Run: headless pygame with SDL's dummy video driver; simulated clock (each Clock.tick advances the game by its frame time, no real sleeping); random seed 0; keys injected as events and as key.get_pressed() state; mouse plan: one left click at the window centre at the start of phase 2, then a move to the lower-right quarter at the start of phase 3.
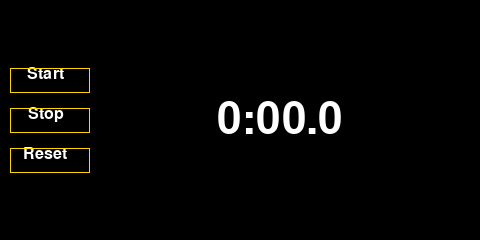
Frame 1 of 4 · flips 1–60 · no input
Frame 2 of 4 · flips 61–180 · clicked the window centre · tapped SPACE, RETURN · held RIGHT (→), D · screen unchanged from frame 1, image omitted
Frame 3 of 4 · flips 181–300 · moved the mouse to the lower-right quarter · held DOWN (↓), S · screen unchanged from frame 2, image omitted
Frame 4 of 4 · flips 301–420 · held LEFT (←), A, UP (↑), W · screen unchanged from frame 3, image omitted

The pygame program that drew these frames:


import pygame
from pygame.locals import *
if not pygame.font: print('Warning, fonts disabled')
if not pygame.mixer: print('Warning, sound disabled')
pygame.init()

width = 480
height = 240
canvas = pygame.display.set_mode((width, height))

pygame.display.set_caption("Stopwatch: The Game")

fontObj1 = pygame.font.Font(pygame.font.match_font('Calibri'), 64)
fontObj2 = pygame.font.Font(pygame.font.match_font('Calibri'), 24)

gold_color = pygame.Color(255, 215, 0)
dkgold_color = pygame.Color(184, 134, 0)
white_color = pygame.Color(255, 255, 255)

butt1_col = gold_color
butt2_col = gold_color
butt3_col = gold_color

time=0
e=0
success_counter=0
total_attempts=0
flag=0
stop_count=0
started=False
go = False

def format_time(time):
    global e
    e = time
    if (time < 10):
        return "0" + ":" + "00" + "." + str(time)
    elif (time>=10):
        d=time % 10
        c=time // 10
        if(c <= 59):
            if(c < 10):
                # c is single digit
                return "0" + ":" + "0" + str(c) + "." + str(d)
            else: 
                # c is double digit
                return "0" + ":" + str(c) + "." + str(d)
        else:
            a=c // 60
            c=c % 60
            if(c < 10):
                return str(a) + ":" + "0" + str(c) + "." + str(d)
            else:
                return str(a) + ":" + str(c) + "." + str(d)
    
    
# define event handlers for buttons; "Start", "Stop", "Reset"
def time_start():
    global stop_count,started, go
    stop_count=0
    started, go=True, True

# stop button handler
def time_stop():
    global go
    global flag,started
    global stop_count
    global success_counter, total_attempts, e
    if go: 
        go = False
	
    flag=1
    stop_count += 1
    #keeping count of number of times stop button is clicked
    e=e%10
    
    if (flag == 1 and stop_count == 1 and started==True):
        #if more than once stop is clicked then this
        #condition fails as stop_count exceeds 1
        if(e==0):
            success_counter += 1
        total_attempts += 1
    flag=0
	
# reset button handler
def time_reset():
    global success_counter, total_attempts
    global go, started, stop_count, time
    if go:
        go = False
    started=False
    time=00
    stop_count=0
    success_counter=0
    total_attempts=0

# timer handler function
def t_stpw():
    global time
    
    if go:
        time += 1
            

def draw_handler(canvas):


    canvas.fill((0, 0, 0))


    text_stpw = fontObj1.render(format_time(time), True, white_color)
    text_start = fontObj2.render("Start", True, white_color)
    text_stop = fontObj2.render("Stop", True, white_color)
    text_reset = fontObj2.render("Reset", True, white_color)


    text_stpw_sz = fontObj1.size(format_time(time))
    

    canvas.blit(text_stpw, ((width - text_stpw_sz[0] + 80) // 2,
                            (height - text_stpw_sz[1]) // 2))

    # button text drawing
    canvas.blit(text_start, (27, 66))     
    canvas.blit(text_stop, (28, 106))
    canvas.blit(text_reset, (23, 146))
    
    # button rectangles
    pygame.draw.rect(canvas, butt1_col, (10, 68, 80, 25), 1)    
    pygame.draw.rect(canvas, butt2_col, (10, 108, 80, 25), 1)
    pygame.draw.rect(canvas, butt3_col, (10, 148, 80, 25), 1)   
   
    # update the display
    pygame.display.update()


def mc_handler(pos):
    global butt1_col, butt2_col, butt3_col
    #print(pos)
    

    if 10 <= pos[0] <= 90 and 68 <= pos[1] <= 93:
        time_start()
        
        butt1_col = dkgold_color
        pygame.time.set_timer(timer_butt, TIMER_BUTT_ON)

        
    if 10 <= pos[0] <= 90 and 108 <= pos[1] <= 133:
        time_stop()

        butt2_col = dkgold_color
        pygame.time.set_timer(timer_butt, TIMER_BUTT_ON)
        
    if 10 <= pos[0] <= 90 and 148 <= pos[1] <= 173:
        time_reset()

        butt3_col = dkgold_color
        pygame.time.set_timer(timer_butt, TIMER_BUTT_ON)        


def t_butt():
    global butt1_col, butt2_col, butt3_col
    
    if butt1_col == dkgold_color:
        butt1_col = gold_color
        
    if butt2_col == dkgold_color:
        butt2_col = gold_color
        
    if butt3_col == dkgold_color:
        butt3_col = gold_color

    pygame.time.set_timer(timer_butt, TIMER_OFF)

TIMER_OFF = 0

# timer for stopwatch -- 100 milliseconds when on
TIMER_STPW_ON = 100

# set the timer name to its user event for readability
timer_stpw = USEREVENT + 1
# start the timer 
pygame.time.set_timer(timer_stpw, TIMER_STPW_ON)

# timer for button state -- 100 milliseconds when on
TIMER_BUTT_ON = 100

# set the timer name to its user event for readability
timer_butt = USEREVENT + 2

def main():
    # initialize loop until quit variable
    running = True

    clock = pygame.time.Clock()


    while running:
        
        # event queue iteration
        for event in pygame.event.get():
            
            # window GUI ('x' the window)
            if event.type == pygame.QUIT:
                running = False
                
            # mouseclick events    
            elif event.type == pygame.MOUSEBUTTONDOWN:
                
                # just respond to left mouse clicks
                if pygame.mouse.get_pressed()[0]:
                    mc_handler(pygame.mouse.get_pos())
                    
            # timers
            elif event.type == timer_stpw:
                t_stpw()
                
            elif event.type == timer_butt:
                t_butt()

        draw_handler(canvas)
        clock.tick(60)
    pygame.quit ()

if __name__ == '__main__': main() 
